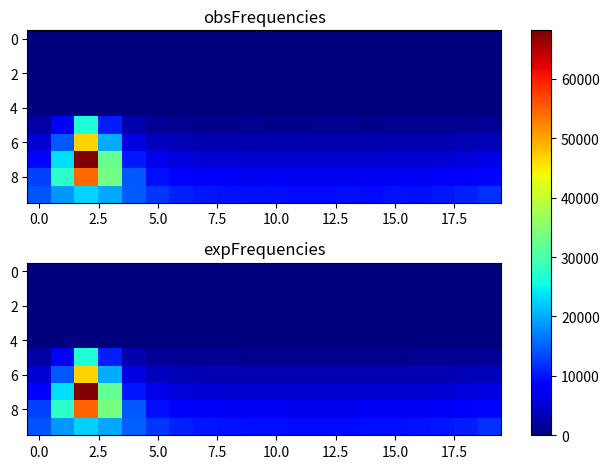

Source code (Python):
import matplotlib.pyplot as plt
import numpy as np
obsFrequencies = np.array([[ 0, 0, 0, 0, 0, 0, 0, 0, 0, 0, 0, 0, 0, 0, 0, 0, 0, 0, 0, 0], [0, 0, 0, 0, 0, 0, 0, 0, 0, 0, 0, 0, 0, 0, 0, 0, 0, 0, 0, 0], [0, 0, 0, 0, 0, 0, 0, 0, 0, 0, 0, 0, 0, 0, 0, 0, 0, 0, 0, 0], [0, 0, 0, 0, 0, 0, 0, 0, 0, 0, 0, 0, 0, 0, 0, 0, 0, 0, 0, 0], [0, 0, 0, 0, 0, 0, 0, 0, 0, 0, 0, 0, 0, 0, 0, 0, 0, 0, 0, 0], [2315, 7286, 26450, 10639, 2725, 1541, 1235, 1053, 1046, 1104, 1034, 1051, 1103, 1079, 1053, 1065, 1107, 1137, 1211, 1462], [5184, 14560, 46604, 20023, 5887, 3863, 3390, 3136, 3067, 2952, 2958, 2944, 3084, 2994, 2969, 3016, 3040, 3106, 3346, 3680], [8910, 23666, 67957, 32281, 10117, 6503, 5604, 5258, 5064, 4897, 4923, 4920, 4947, 4909, 4906, 5065, 5074, 5122, 5470, 6135], [12980, 27488, 54421, 33397, 14516, 9319, 8004, 7402, 7239, 6859, 7058, 6886, 6816, 6876, 7001, 7038, 7088, 7367, 7744, 8988], [14328, 18786, 22639, 19741, 14752, 12229, 10814, 10055, 9690, 9511, 9476, 9097, 9145, 9370, 9317, 9665, 9426, 9946, 10726, 11934 ]]);
expFrequencies = np.array([[ 0, 0, 0, 0, 0, 0, 0, 0, 0, 0, 0, 0, 0, 0, 0, 0, 0, 0, 0, 0], [0, 0, 0, 0, 0, 0, 0, 0, 0, 0, 0, 0, 0, 0, 0, 0, 0, 0, 0, 0], [0, 0, 0, 0, 0, 0, 0, 0, 0, 0, 0, 0, 0, 0, 0, 0, 0, 0, 0, 0], [0, 0, 0, 0, 0, 0, 0, 0, 0, 0, 0, 0, 0, 0, 0, 0, 0, 0, 0, 0], [0, 0, 0, 0, 0, 0, 0, 0, 0, 0, 0, 0, 0, 0, 0, 0, 0, 0, 0, 0], [2266.12, 7311.32, 26617.7, 10631.1, 2685.25, 1555.79, 1261.38, 1146.86, 1091.67, 1061.91, 1045.25, 1036.52, 1033.48, 1035.42, 1042.79, 1057.43, 1083.66, 1131.61, 1228.03, 1461.88], [5139.27, 14389.9, 46628.2, 20188.8, 5920.8, 3837.65, 3324.05, 3134.35, 3046.24, 2999.88, 2974.35, 2961.09, 2956.5, 2959.43, 2970.6, 2992.98, 3033.68, 3109.74, 3267.99, 3670.91], [8727.96, 23662.9, 68155.3, 32130.9, 10092.3, 6418.63, 5514.68, 5191.3, 5045.62, 4970.75, 4930.19, 4909.36, 4902.18, 4906.76, 4924.29, 4959.75, 5025.19, 5150.24, 5418.09, 6122.87], [12818.8, 27584.1, 54621.4, 33766.7, 14564, 9471.84, 7975.88, 7412.82, 7157.05, 7026.22, 6955.84, 6919.9, 6907.55, 6915.43, 6945.64, 7007.07, 7121.27, 7340.72, 7808.92, 8995.85], [14266.7, 18707, 22522.4, 19827.3, 15049.7, 12230, 10830.9, 10108.5, 9710.04, 9479.64, 9345.97, 9274.59, 9249.53, 9265.55, 9325.96, 9444.04, 9649.1, 10001.4, 10633.5, 11839.1 ]]);
fig, (ax1, ax2) = plt.subplots(2)
combined = np.array([obsFrequencies, expFrequencies])
vmin, vmax = np.min(combined), np.max(combined)
cmap = plt.colormaps["jet"]
ax1.imshow(obsFrequencies, cmap=cmap, aspect='auto', vmin = vmin, vmax = vmax)
ax1.title.set_text("obsFrequencies")
im = ax2.imshow(expFrequencies, cmap=cmap, aspect='auto', vmin = vmin, vmax = vmax)
ax2.title.set_text("expFrequencies")
fig.tight_layout()
fig.colorbar(im, ax=list([ax1, ax2]))
plt.show()
